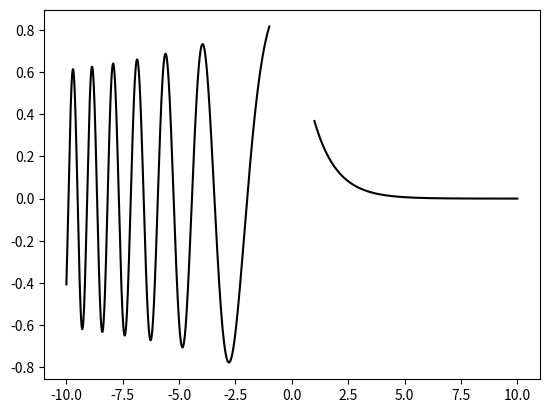

Write the Python code that produced this figure.
import numpy as np
import matplotlib.pyplot as plt

x_1 = np.linspace(-10, -1, 1000)
psi_1 = 2 / (-10 * x_1 + 16)**0.25 * np.cos(0.4 * x_1**2)
plt.plot(x_1, psi_1, 'k')
x_2 = np.linspace(1, 10, 1000)
psi_2 = np.exp(-x_2)
plt.plot(x_2, psi_2, 'k')
plt.plot()
plt.show()